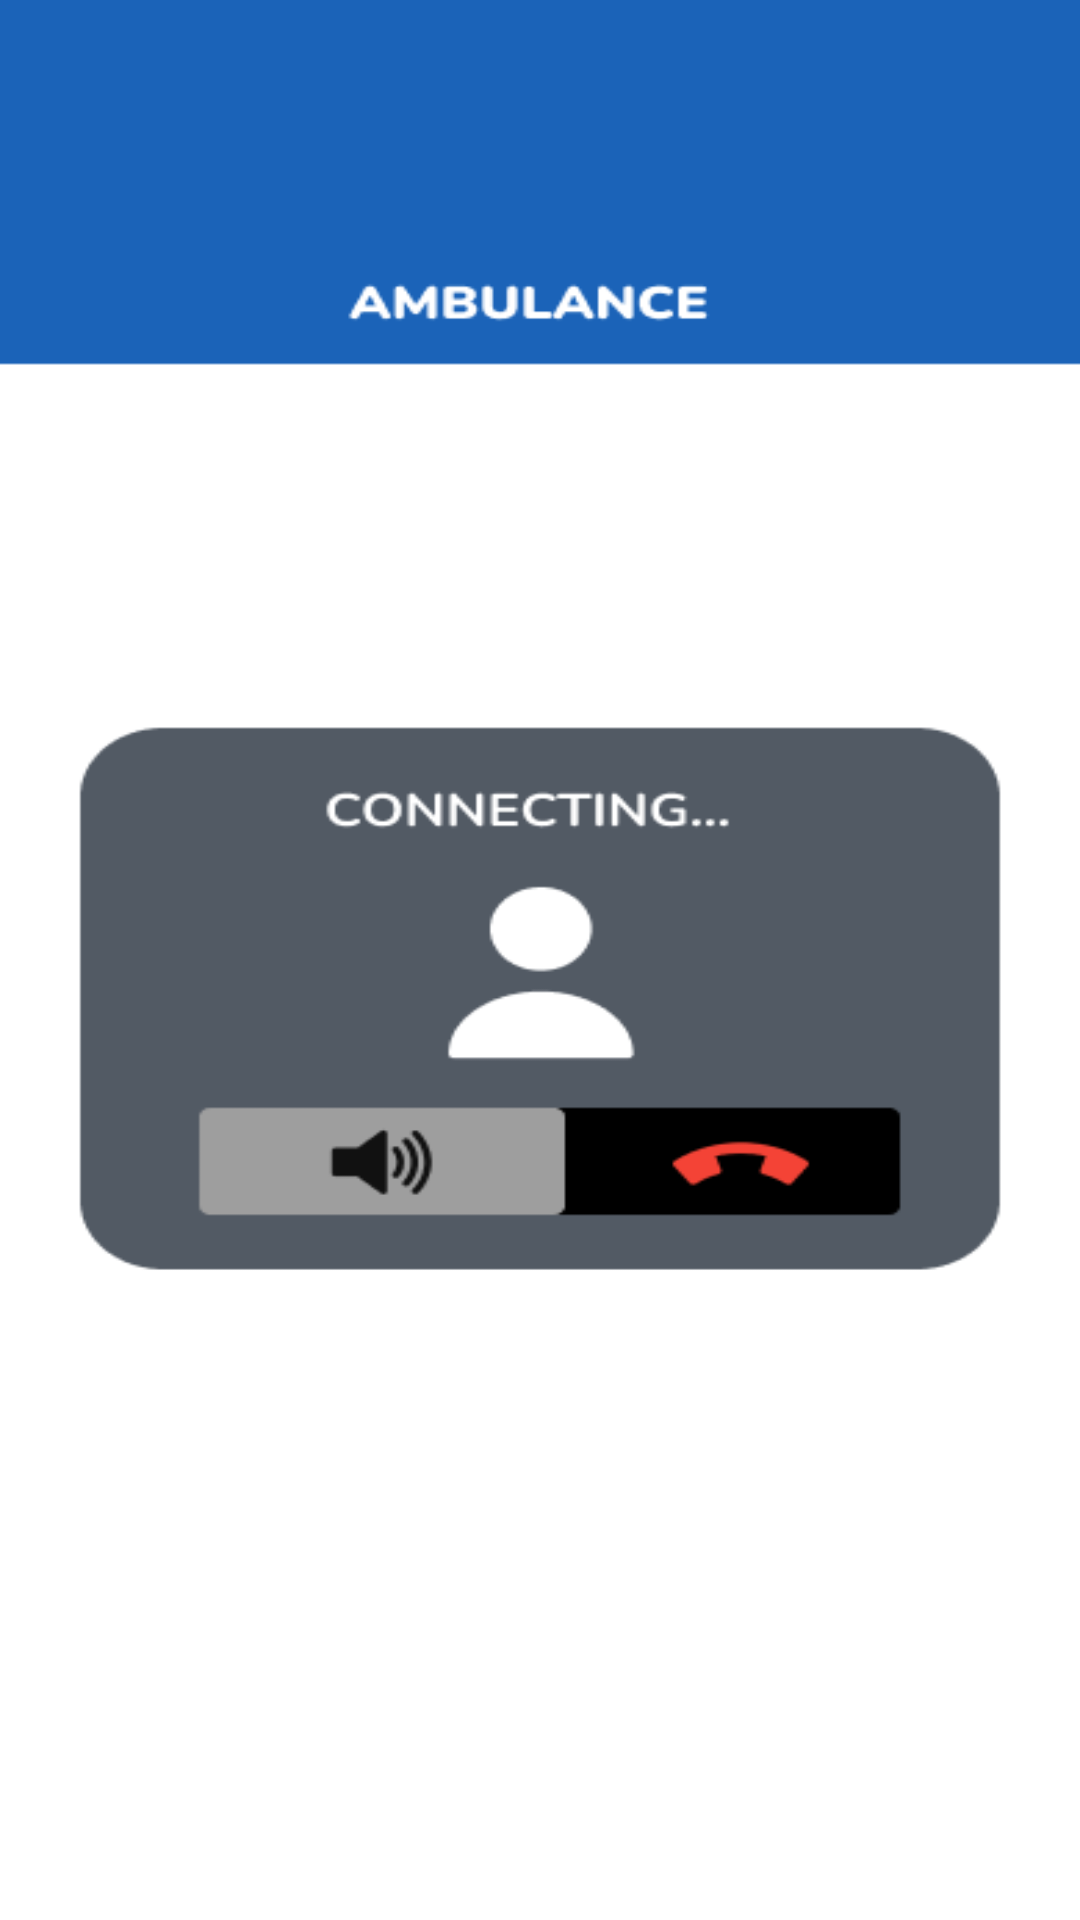

Write the Android layout XML for this screen, with the resource values it uses.
<!-- AndroidManifest.xml: application theme Theme.MEDVISOR -->
<!-- res/layout/activity_call_screen.xml -->
<?xml version="1.0" encoding="utf-8"?>
<androidx.constraintlayout.widget.ConstraintLayout xmlns:android="http://schemas.android.com/apk/res/android"
    xmlns:app="http://schemas.android.com/apk/res-auto"
    xmlns:tools="http://schemas.android.com/tools"
    android:id="@+id/main"
    android:layout_width="match_parent"
    android:layout_height="match_parent"
    android:background="@drawable/call_screen"
    android:scaleType="centerCrop"
    tools:context=".onboarding.callScreen">

</androidx.constraintlayout.widget.ConstraintLayout>
<!-- resources referenced by this layout -->
<resources>
  <!-- drawable call_screen: png bitmap (drawable, 11282 bytes) -->
  <style name="Theme.MEDVISOR" parent="Base.Theme.MEDVISOR" />
  <style name="Base.Theme.MEDVISOR" parent="Theme.Material3.DayNight.NoActionBar">
          
          
      </style>
</resources>
